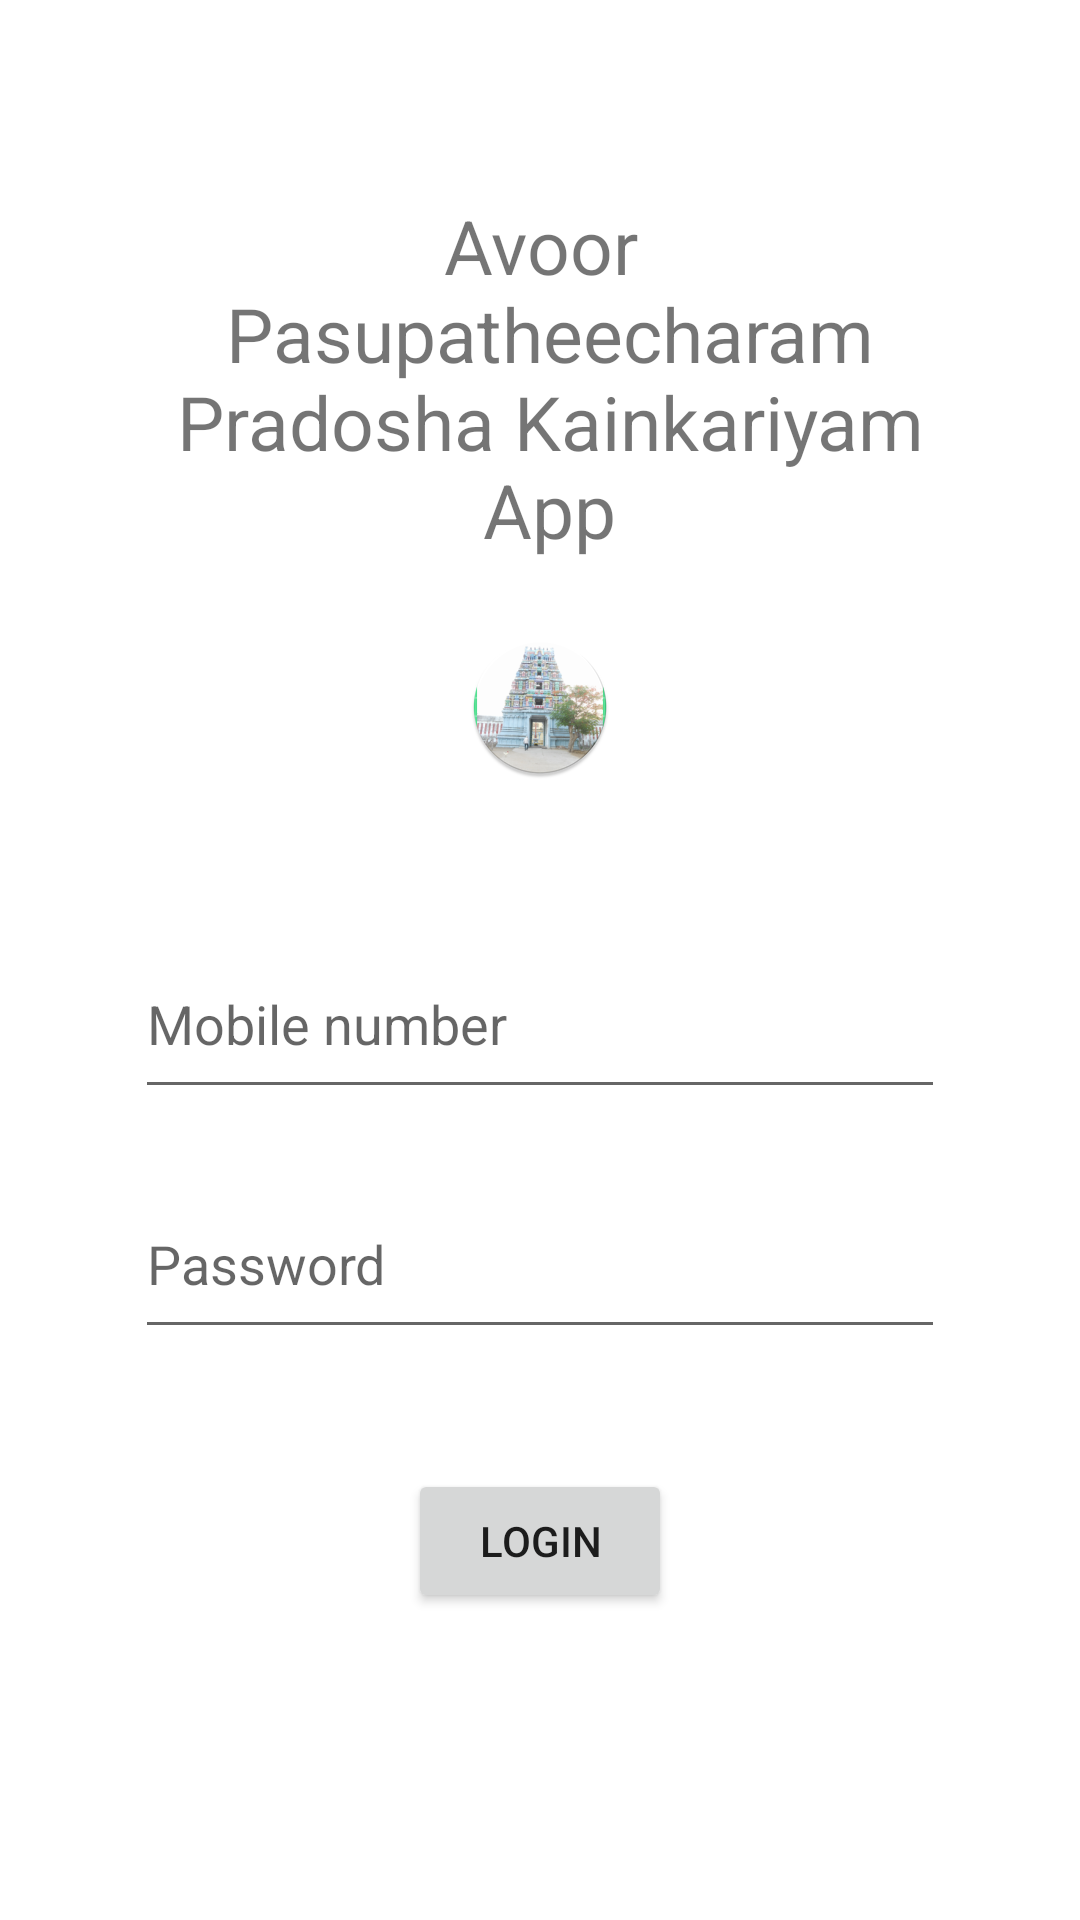

Write the Android layout XML for this screen, with the resource values it uses.
<!-- AndroidManifest.xml: application theme Theme.AvoorApp -->
<!-- res/layout/landing_screen.xml -->
<?xml version="1.0" encoding="utf-8"?>
<androidx.drawerlayout.widget.DrawerLayout
    xmlns:android="http://schemas.android.com/apk/res/android"
    xmlns:tools="http://schemas.android.com/tools"
    android:id="@+id/LandingScreenDrawLyt"
    android:layout_width="match_parent"
    android:layout_height="match_parent" >

    <RelativeLayout
        android:layout_width="match_parent"
        android:layout_height="match_parent"
        android:layout_alignParentStart="true"
        android:layout_alignParentTop="true"
        android:layout_margin="25sp">

        <TextView
            android:id="@+id/LandingScreenTxtViewTitleMessage"
            android:layout_width="match_parent"
            android:layout_height="wrap_content"
            android:textSize="25sp"
            android:text="@string/LandingScreenTitleEnglish"
            android:textAlignment="center"
            android:layout_centerHorizontal="true"
            android:layout_marginTop="40sp"/>

        <ImageView
            android:id="@+id/LandingScreenImgViewLogo"
            android:layout_width="wrap_content"
            android:layout_height="wrap_content"
            android:layout_below="@+id/LandingScreenTxtViewTitleMessage"
            android:layout_marginTop="25sp"
            android:layout_centerHorizontal="true"
            android:src="@mipmap/app_logo_round"
            android:contentDescription="@string/LandingScreenLogoImgViewDescription"/>

        <EditText
            android:id="@+id/LandingScreenEditTxtUsername"
            android:inputType="number"
            android:layout_width="match_parent"
            android:layout_height="60sp"
            android:layout_below="@+id/LandingScreenImgViewLogo"
            android:layout_marginTop="50sp"
            android:layout_marginHorizontal="20sp"
            android:layout_centerHorizontal="true"
            android:hint="@string/LandingScreenUsernameHintText"
            android:importantForAutofill="no" />

        <EditText
            android:id="@+id/LandingScreenEditTxtPassword"
            android:inputType="textPassword"
            android:layout_width="match_parent"
            android:layout_height="60sp"
            android:layout_below="@+id/LandingScreenEditTxtUsername"
            android:layout_centerHorizontal="true"
            android:layout_margin="20sp"
            android:hint="@string/LandingScreenPasswordHintText"
            android:importantForAutofill="no" />

        <Button
            android:layout_width="wrap_content"
            android:layout_height="wrap_content"
            android:layout_below="@+id/LandingScreenEditTxtPassword"
            android:layout_centerHorizontal="true"
            android:layout_margin="20sp"
            android:text="@string/LandingScreenLoginButtonText"
            android:onClick="openHomeScreen"
            tools:ignore="UsingOnClickInXml" />

    </RelativeLayout>

</androidx.drawerlayout.widget.DrawerLayout>
<!-- resources referenced by this layout -->
<resources>
  <!-- mipmap app_logo_round: png bitmap (mipmap-hdpi, 10363 bytes) -->
  <string name="LandingScreenLoginButtonText">Login</string>
  <string name="LandingScreenLogoImgViewDescription">Holds the app logo</string>
  <string name="LandingScreenPasswordHintText">Password</string>
  <string name="LandingScreenTitleEnglish">Avoor\n Pasupatheecharam\n Pradosha Kainkariyam\n App</string>
  <string name="LandingScreenUsernameHintText">Mobile number</string>
  <style name="Theme.AvoorApp" parent="Theme.MaterialComponents.DayNight.NoActionBar">
          
          <item name="colorPrimary">@color/purple_500</item>
          <item name="colorPrimaryVariant">@color/purple_700</item>
          <item name="colorOnPrimary">@color/white</item>
          
          <item name="colorSecondary">@color/teal_200</item>
          <item name="colorSecondaryVariant">@color/teal_700</item>
          <item name="colorOnSecondary">@color/black</item>
          
          <item name="android:statusBarColor" tools:targetApi="l">?attr/colorPrimaryVariant</item>
          
          
          <item name="popupTheme">@style/ThemeOverlay.AppCompat.Light</item>
      </style>
  <color name="purple_500">#FF6200EE</color>
  <color name="purple_700">#FF3700B3</color>
  <color name="white">#FFFFFFFF</color>
  <color name="teal_200">#FF03DAC5</color>
  <color name="teal_700">#FF018786</color>
  <color name="black">#FF000000</color>
</resources>
